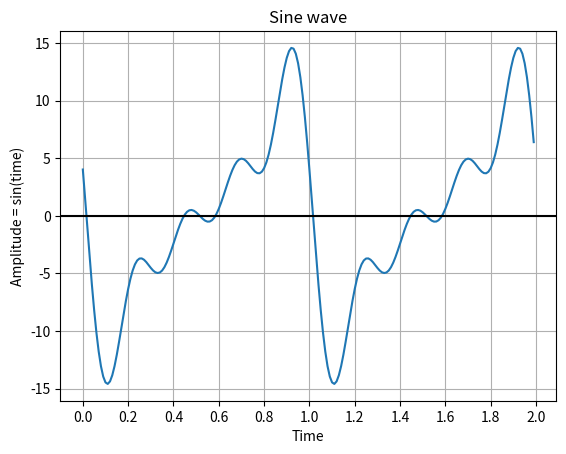

The matplotlib source for this figure:
import numpy as np
import matplotlib.pyplot as plt
from matplotlib.ticker import MultipleLocator

# ex 1.1

# Generate x values from 0 to 10 with a step of 0.1
t = np.arange(0, 2, 0.01)

# Calculate the amplitude as the sine of the time values
f = np.zeros_like(t)
for n in range(5):
    amp = -15.0 / (1+n);
    phase = -0.1 * n
    f += amp * np.sin(2*np.pi*n*t + phase)

# Plot the sine wave
plt.plot(t, f)

# Add labels and title
plt.title('Sine wave')
plt.xlabel('Time')
plt.ylabel('Amplitude = sin(time)')
plt.gca().xaxis.set_major_locator(MultipleLocator(0.2))

# Add a grid and a horizontal line at y=0
plt.grid(True, which='both')
plt.axhline(y=0, color='k')

# Display the plot
plt.show()